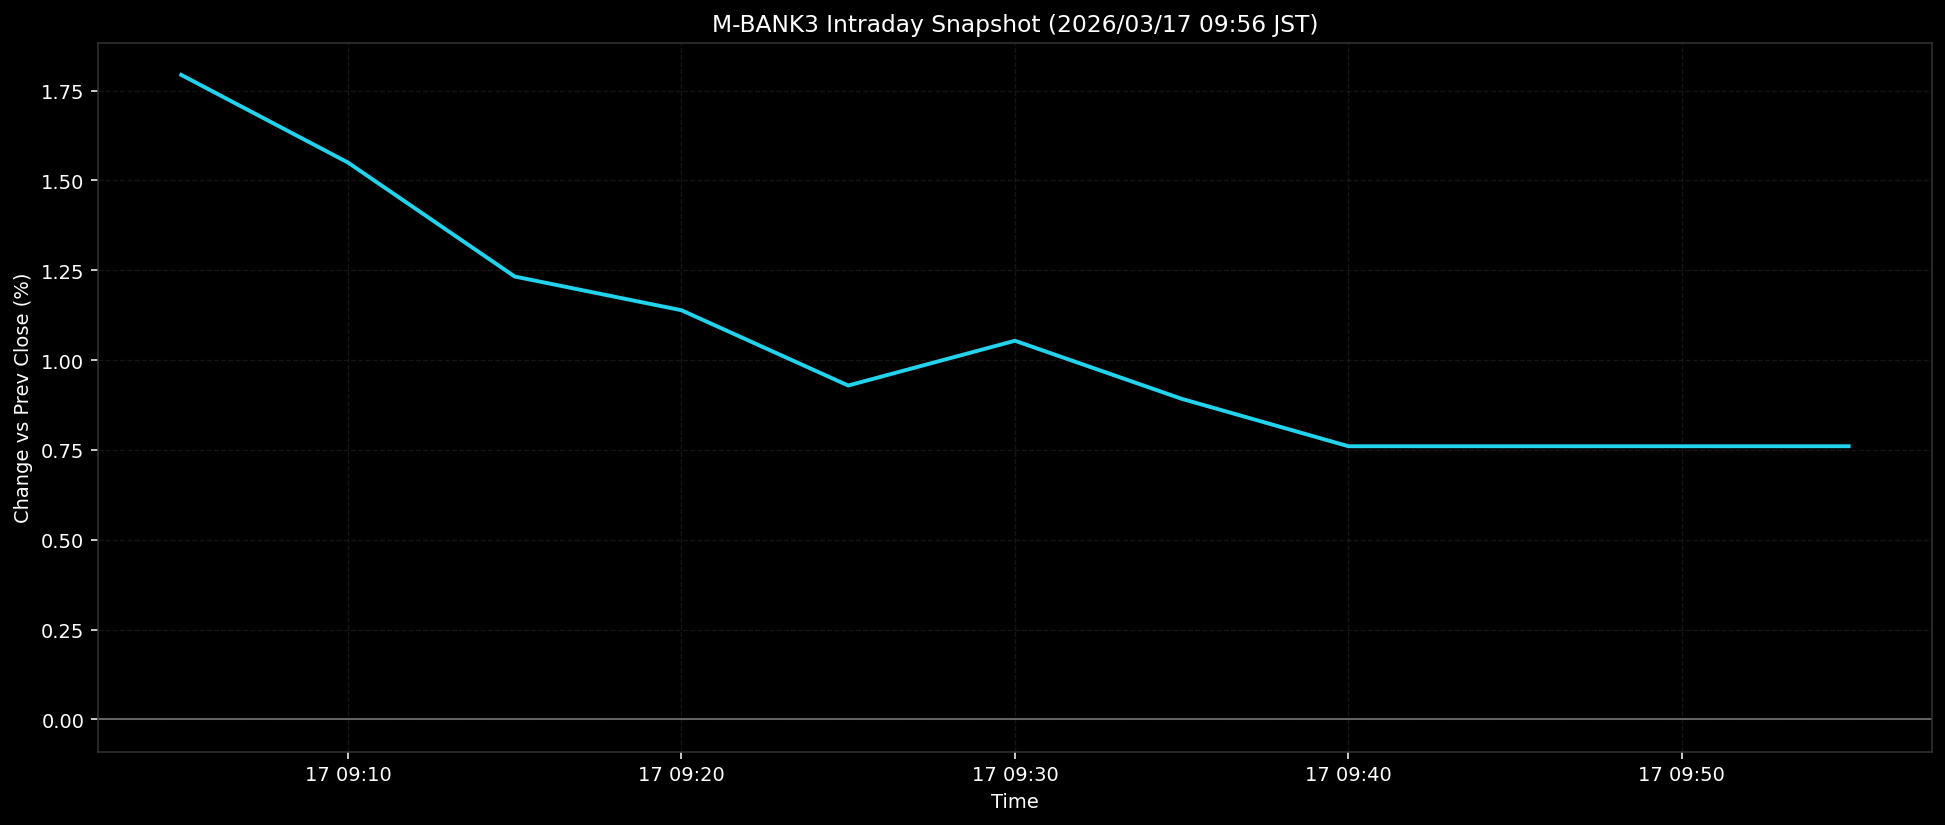

The table this chart was drawn from, first rows:
ts, pct
2026-03-17T09:05:00+0900, 1.794
2026-03-17T09:10:00+0900, 1.55
2026-03-17T09:15:00+0900, 1.232
2026-03-17T09:20:00+0900, 1.139
2026-03-17T09:25:00+0900, 0.9291
2026-03-17T09:30:00+0900, 1.054
2026-03-17T09:35:00+0900, 0.8921
2026-03-17T09:40:00+0900, 0.7601
2026-03-17T09:45:00+0900, 0.7601
2026-03-17T09:50:00+0900, 0.7601
2026-03-17T09:55:00+0900, 0.7601
